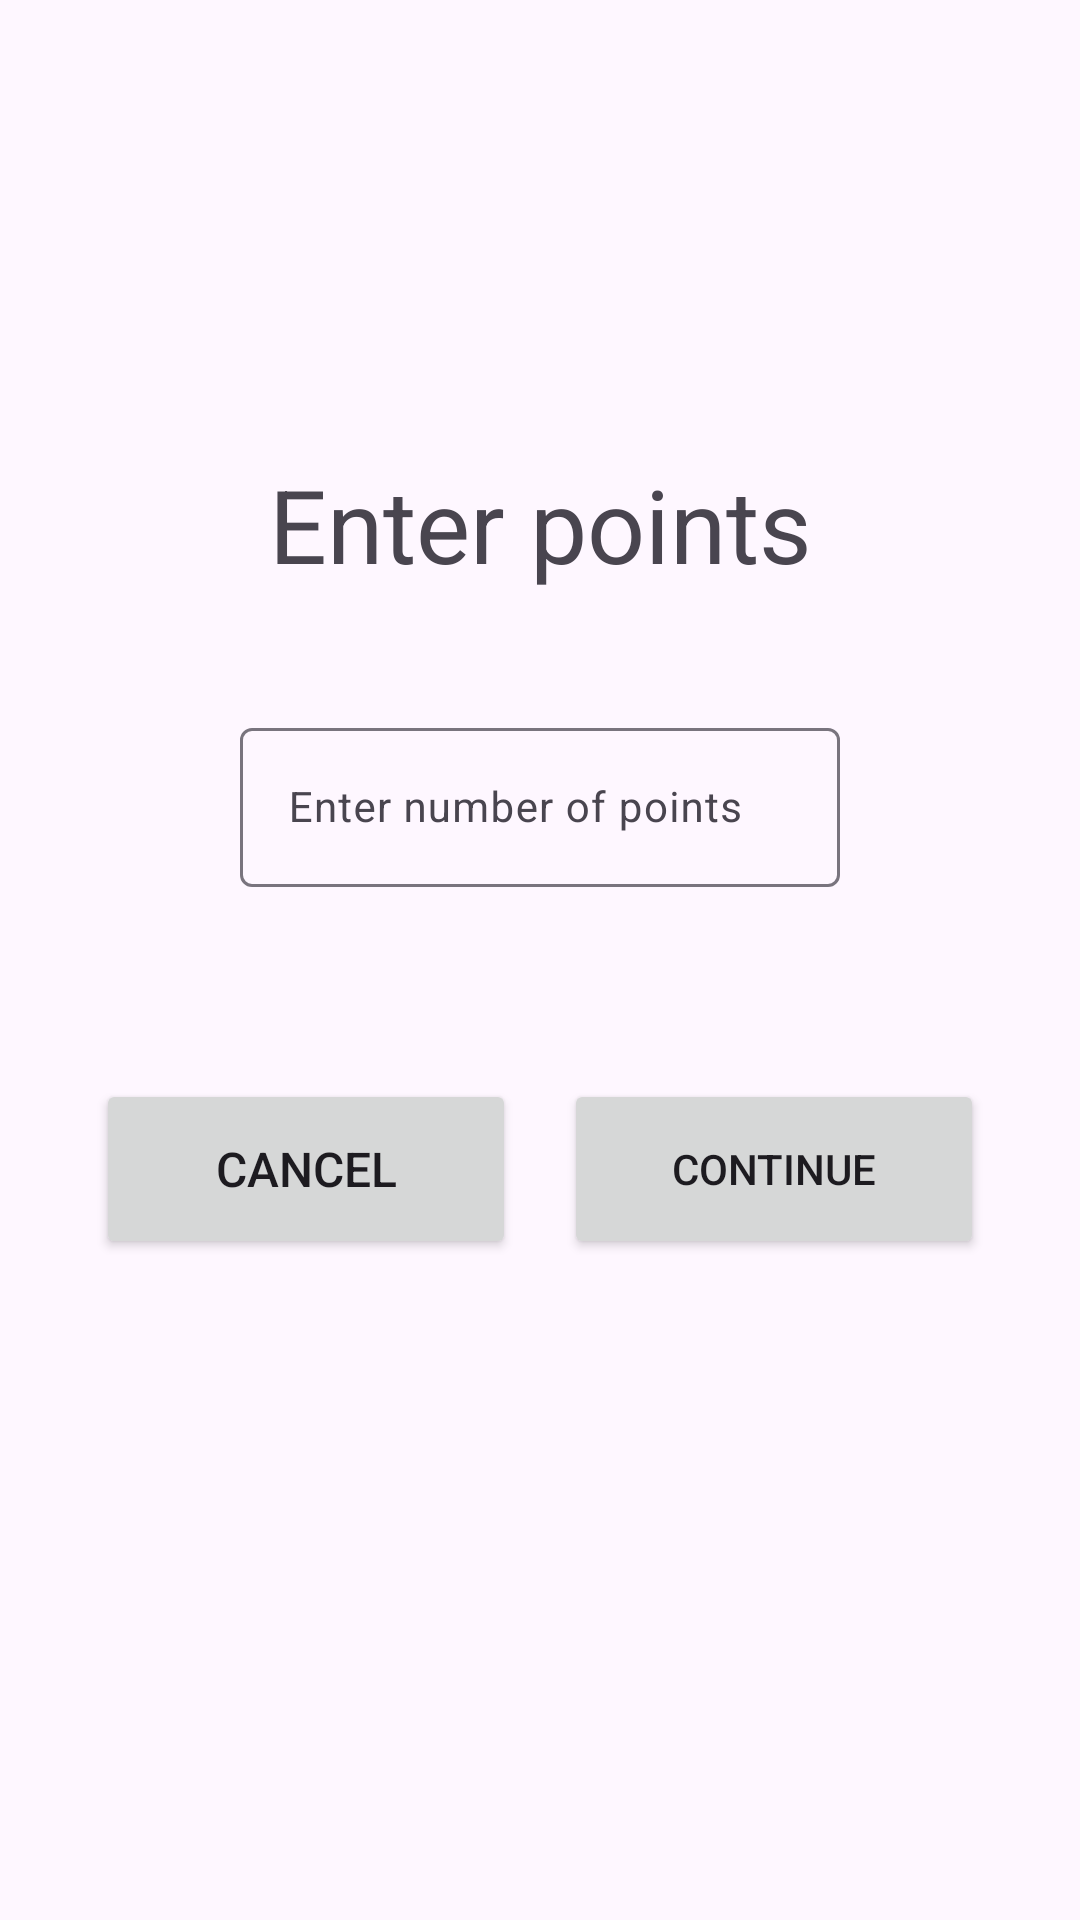

Layout XML and referenced resources for this Android screen:
<!-- AndroidManifest.xml: application theme Theme.ReversetakaPeaks -->
<!-- res/layout/activity_points.xml -->
<?xml version="1.0" encoding="utf-8"?>
<androidx.constraintlayout.widget.ConstraintLayout xmlns:android="http://schemas.android.com/apk/res/android"
    xmlns:app="http://schemas.android.com/apk/res-auto"
    xmlns:tools="http://schemas.android.com/tools"
    android:id="@+id/main"
    android:layout_width="match_parent"
    android:layout_height="match_parent"
    tools:context=".points">

    <ImageView
        android:id="@+id/imageView10"
        android:layout_width="226dp"
        android:layout_height="40dp"
        android:layout_marginTop="16dp"
        android:layout_marginEnd="136dp"
        app:layout_constraintEnd_toStartOf="@+id/imageView11"
        app:layout_constraintTop_toTopOf="parent"
        app:srcCompat="@drawable/logo" />

    <ImageView
        android:id="@+id/imageView11"
        android:layout_width="50dp"
        android:layout_height="50dp"
        android:layout_marginTop="16dp"
        android:layout_marginEnd="16dp"
        app:layout_constraintEnd_toEndOf="parent"
        app:layout_constraintTop_toTopOf="parent"
        app:srcCompat="@drawable/baseline_menu_24" />

    <TextView
        android:id="@+id/textView3"
        android:layout_width="wrap_content"
        android:layout_height="wrap_content"
        android:layout_marginTop="96dp"
        android:text="Enter points"
        android:textSize="34sp"
        app:layout_constraintEnd_toEndOf="parent"
        app:layout_constraintStart_toStartOf="parent"
        app:layout_constraintTop_toBottomOf="@+id/imageView10" />

    <com.google.android.material.textfield.TextInputLayout
        android:id="@+id/tilPoints"
        android:layout_width="200dp"
        android:layout_height="wrap_content"
        android:layout_marginTop="40dp"
        app:layout_constraintEnd_toEndOf="parent"
        app:layout_constraintStart_toStartOf="parent"
        app:layout_constraintTop_toBottomOf="@+id/textView3">

        <com.google.android.material.textfield.TextInputEditText
            android:id="@+id/etPoints"
            android:layout_width="match_parent"
            android:layout_height="wrap_content"
            android:hint="Enter number of points"
            android:inputType="number"
            android:textSize="14sp" />
    </com.google.android.material.textfield.TextInputLayout>

    <Button
        android:id="@+id/btnCancel"
        android:layout_width="140dp"
        android:layout_height="60dp"
        android:layout_marginStart="32dp"
        android:layout_marginTop="64dp"
        android:text="Cancel"
        android:textSize="16sp"
        app:layout_constraintStart_toStartOf="parent"
        app:layout_constraintTop_toBottomOf="@+id/tilPoints" />

    <Button
        android:id="@+id/btnContinue"
        android:layout_width="140dp"
        android:layout_height="60dp"
        android:layout_marginTop="64dp"
        android:layout_marginEnd="32dp"
        android:text="Continue"
        app:layout_constraintEnd_toEndOf="parent"
        app:layout_constraintTop_toBottomOf="@+id/tilPoints" />
</androidx.constraintlayout.widget.ConstraintLayout>
<!-- resources referenced by this layout -->
<resources>
  <style name="Theme.ReversetakaPeaks" parent="Base.Theme.ReversetakaPeaks" />
  <style name="Base.Theme.ReversetakaPeaks" parent="Theme.Material3.DayNight.NoActionBar">
          
          
      </style>
</resources>
